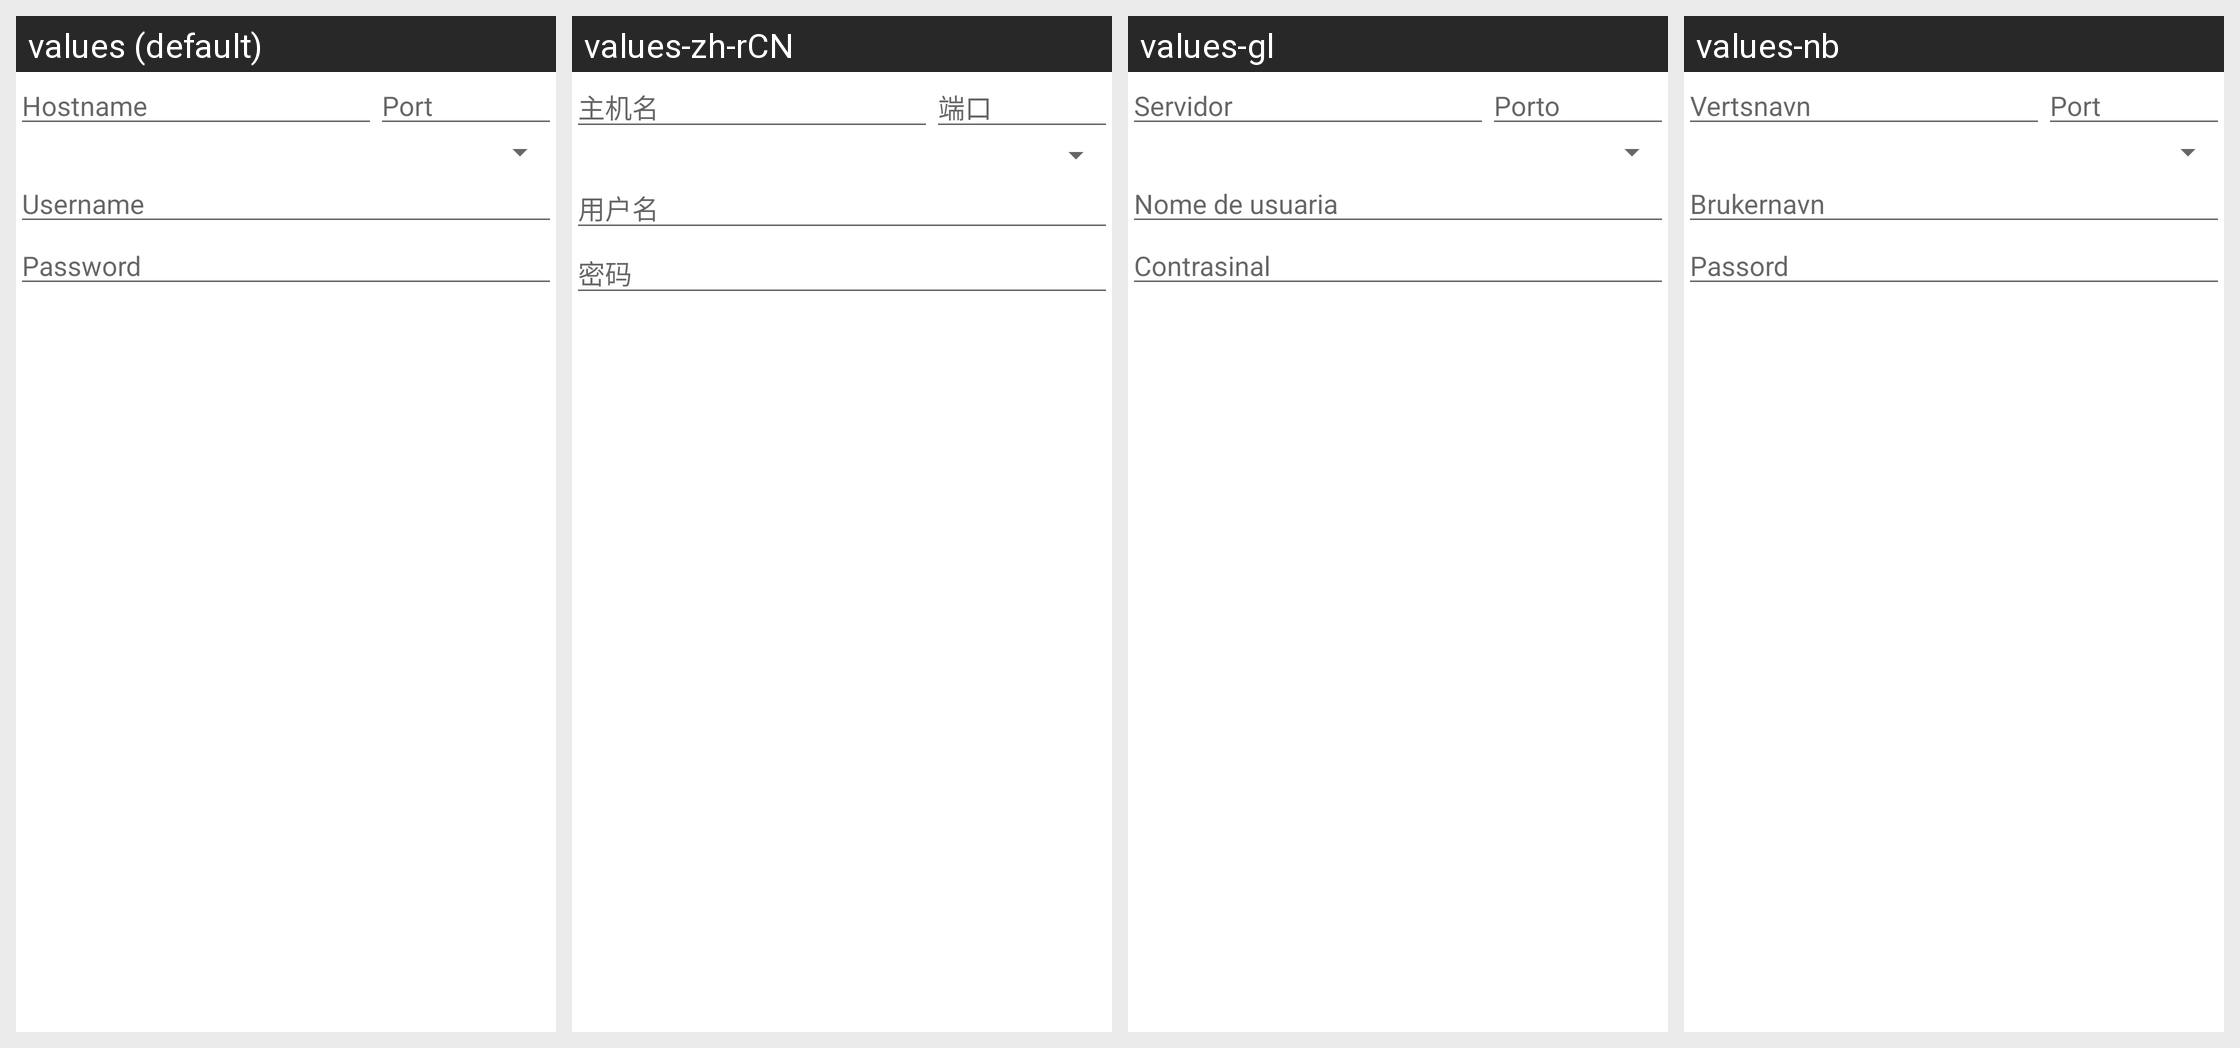

The Android screen above is rendered under several locales of the same app. Produce the string resources it draws, with the default and per-locale values.
Android screen res/layout/dialog_proxy_settings.xml rendered under 4 locales, left to right: values (default), values-zh-rCN, values-gl, values-nb. Device: Nexus 5 (rendered at 1080×1920; each locale shown at half size, 540×960, under a caption strip naming it); theme MyMaterialTheme.
Other locales in the repository, not shown: values-ca, values-cs, values-da, values-de, values-el, values-eo, values-es, values-eu, values-fi, values-fr, values-hu, values-in, values-it, values-nl, values-nn, values-pl, values-pt-rBR, values-ru, values-sk, values-tr.
Strings drawn on this screen, with the default value and each locale's value (text and hints the layout hard-codes, and strings that could not be matched under every locale, appear in the picture but are not listed):

hostname
  values: Hostname
  values-zh-rCN: 主机名
  values-gl: Servidor
  values-nb: Vertsnavn

port
  values: Port
  values-zh-rCN: 端口
  values-gl: Porto
  values-nb: Port

settings_proxy_login
  values: Username
  values-zh-rCN: 用户名
  values-gl: Nome de usuaria
  values-nb: Brukernavn

settings_proxy_password
  values: Password
  values-zh-rCN: 密码
  values-gl: Contrasinal
  values-nb: Passord
